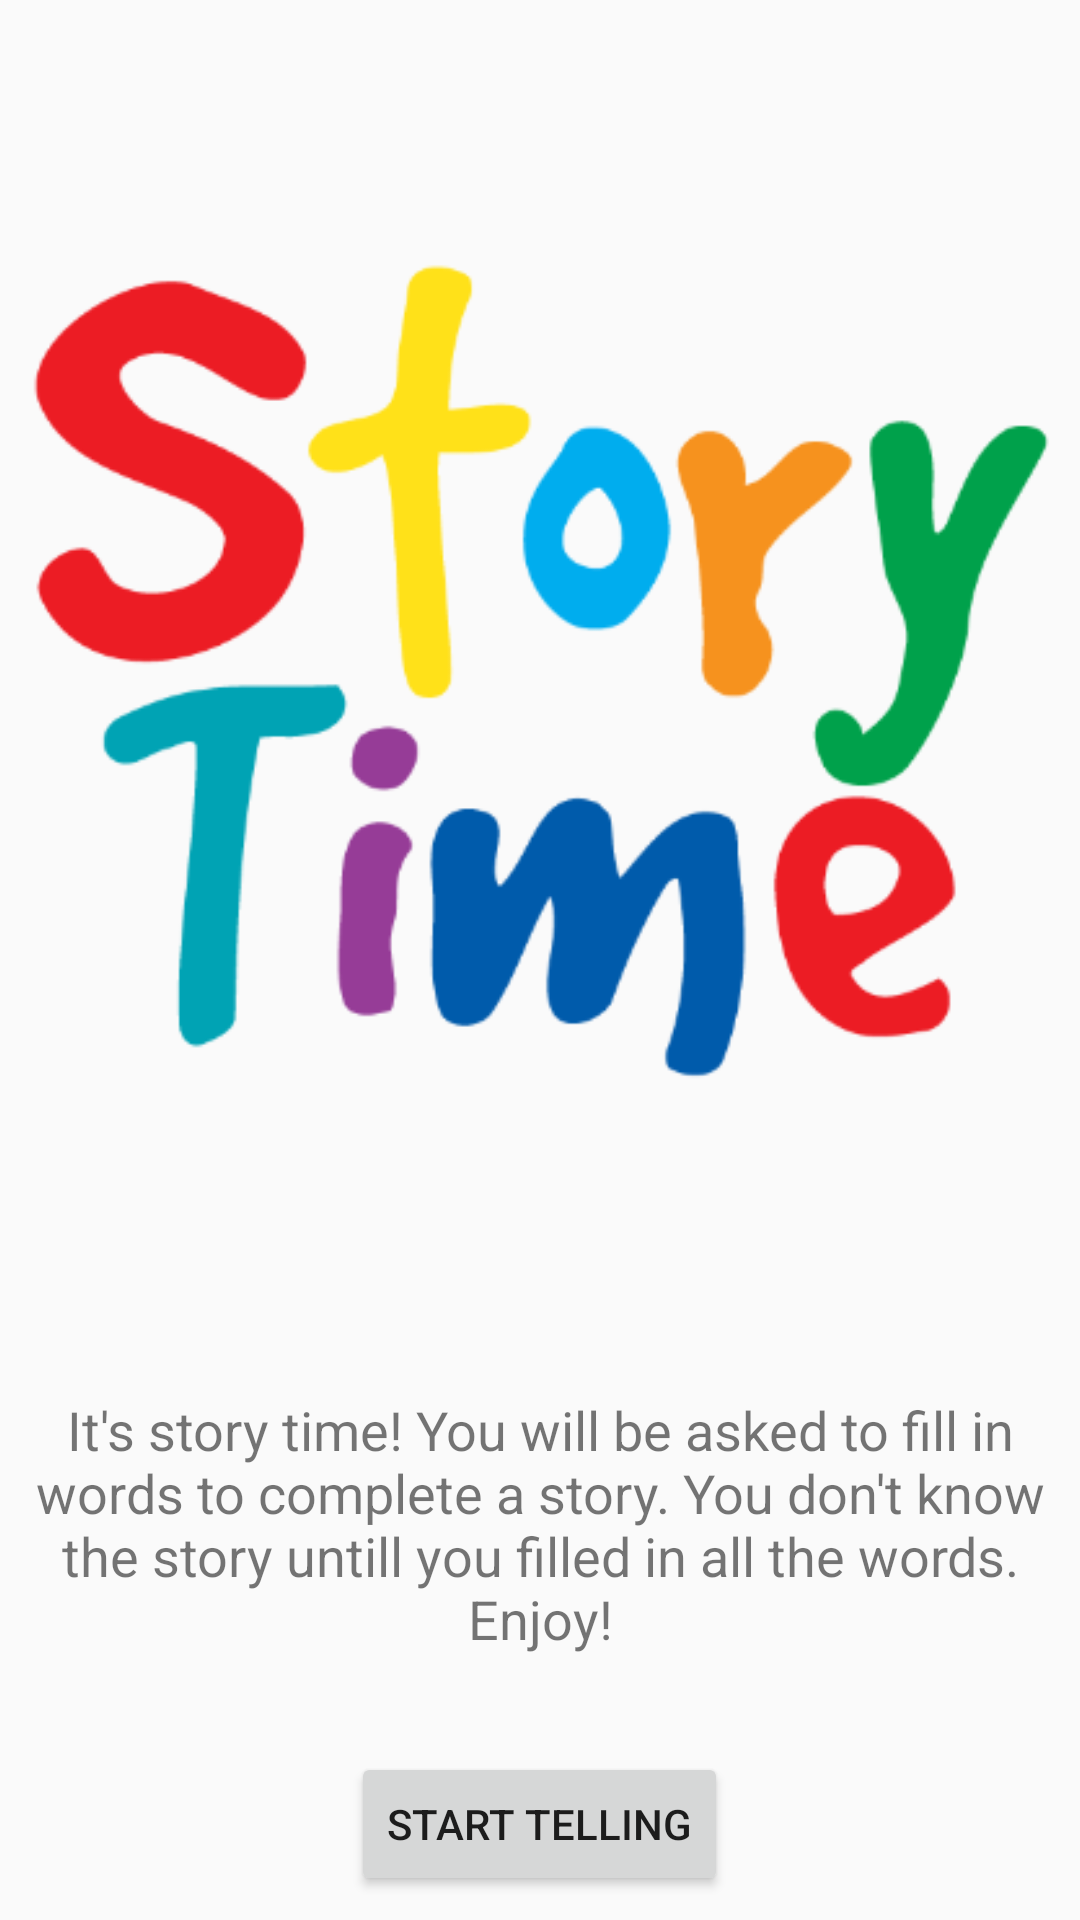

This screen was rendered from an Android layout file. Write that file and the resources it references.
<!-- AndroidManifest.xml: application theme AppTheme -->
<!-- res/layout/activity_main.xml -->
<?xml version="1.0" encoding="utf-8"?>
<LinearLayout xmlns:android="http://schemas.android.com/apk/res/android"
    xmlns:app="http://schemas.android.com/apk/res-auto"
    xmlns:tools="http://schemas.android.com/tools"
    android:orientation="vertical"
    android:layout_width="match_parent"
    android:layout_height="match_parent"
    tools:context=".MainActivity">

    <ImageView
        android:layout_width="match_parent"
        android:layout_height="wrap_content"
        android:layout_weight="1"
        android:padding="8dp"
        app:srcCompat="@drawable/storytime" />


    <TextView
        android:id="@+id/textView"
        android:layout_width="wrap_content"
        android:layout_height="wrap_content"
        android:layout_gravity="center"
        android:layout_weight="1"
        android:gravity="center"
        android:text="It's story time! You will be asked to fill in words to complete a story. You don't know the story untill you filled in all the words. Enjoy!"
        android:textSize="18sp" />

    <Button
        android:layout_width="wrap_content"
        android:layout_height="wrap_content"
        android:layout_gravity="center"
        android:layout_marginBottom="8dp"
        android:layout_weight="0"
        android:gravity="center"
        android:onClick="startClicked"
        android:text="Start telling" />

</LinearLayout>
<!-- resources referenced by this layout -->
<resources>
  <!-- drawable storytime: png bitmap (drawable, 28897 bytes) -->
  <style name="AppTheme" parent="Theme.AppCompat.Light.DarkActionBar">
          
          <item name="colorPrimary">@color/blue2_story</item>
          <item name="colorPrimaryDark">@color/blue3_story</item>
          <item name="colorAccent">@color/blue3_story</item>
      </style>
  <color name="blue2_story">#015AAA</color>
  <color name="blue3_story">#015DD8</color>
</resources>
